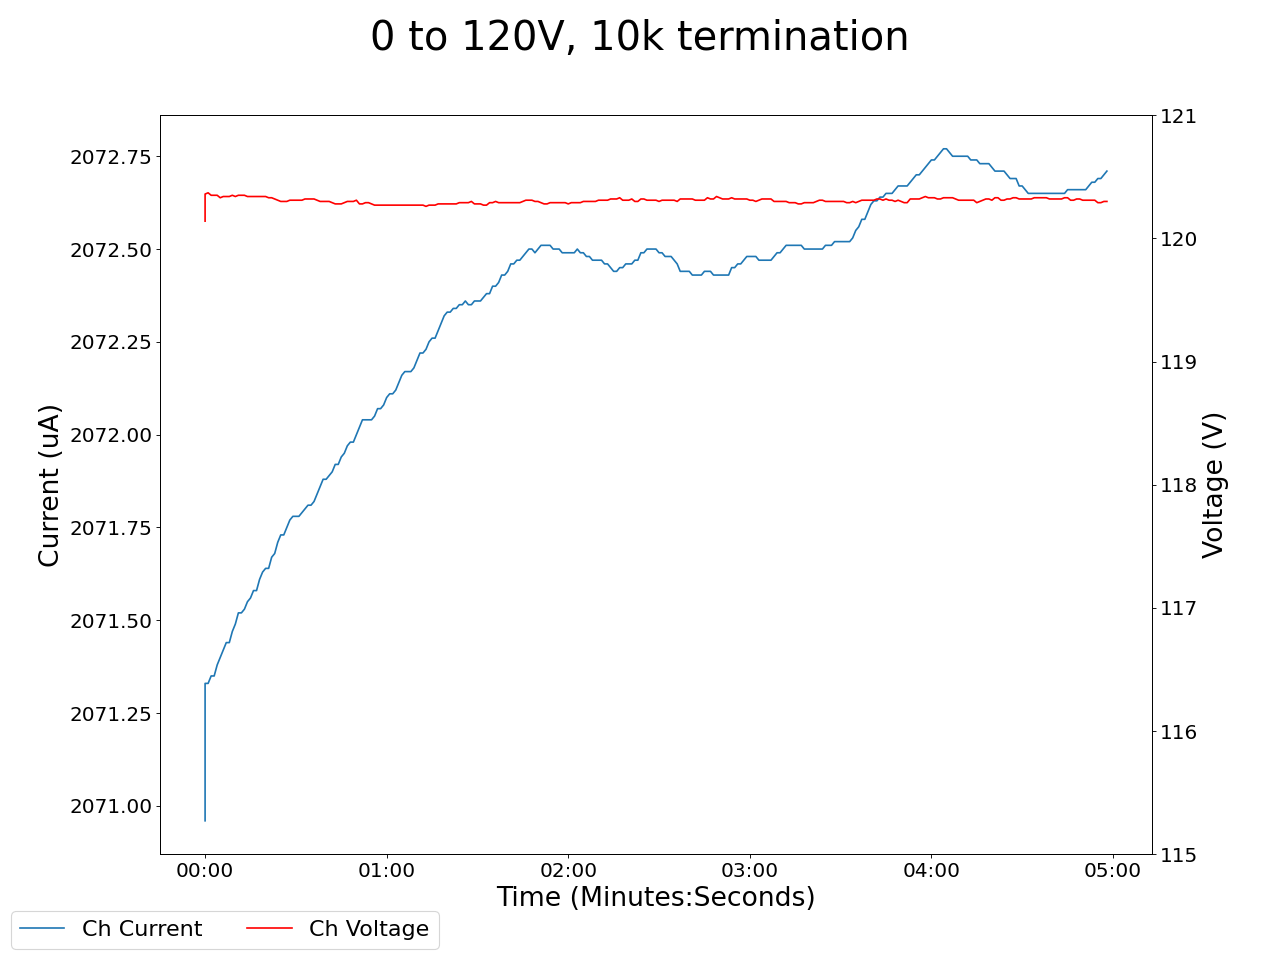

Values plotted in this chart, from the file beside it:
2024-02-09 11:50:42.432054, 120.13999938964844, 2070.9599609375, 0.0, 0.0, 0.11999999731779099, 0.0, 0.11999999731779099, 0.0, 0.07999999821186066, 0.0, 0.0, 0.0, 0.14000000059604645, 0.0, 0.9700000286102295, 0.0, 0.0, 0.0, 0.0, 0.0, 0.4699999988079071, 0.0, 0.5400000214576721
2024-02-09 11:50:43.431994, 120.4, 2071, 0.0, 0.0, 0.12, 0.0, 0.12, 0.0, 0.08, 0.0, 0.0, 0.0, 0.14, 0.0, 0.97, 0.0, 0.0, 0.0, 0.0, 0.0, 0.47, 0.0, 0.54
2024-02-09 11:50:44.431994, 120.4, 2071, 0.0, 0.0, 0.12, 0.0, 0.11, 0.0, 0.08, 0.0, 0.0, 0.0, 0.14, 0.0, 0.97, 0.0, 0.0, 0.0, 0.0, 0.0, 0.47, 0.0, 0.54
2024-02-09 11:50:45.431993, 120.3, 2071, 0.0, 0.0, 0.12, 0.0, 0.11, 0.0, 0.08, 0.0, 0.0, 0.0, 0.14, 0.0, 0.97, 0.0, 0.0, 0.0, 0.0, 0.0, 0.47, 0.0, 0.54
2024-02-09 11:50:46.431993, 120.3, 2071, 0.0, 0.0, 0.12, 0.0, 0.11, 0.0, 0.08, 0.0, 0.0, 0.0, 0.14, 0.0, 0.97, 0.0, 0.0, 0.0, 0.0, 0.0, 0.47, 0.0, 0.54
2024-02-09 11:50:47.431993, 120.3, 2071, 0.0, 0.0, 0.12, 0.0, 0.11, 0.0, 0.08, 0.0, 0.0, 0.0, 0.14, 0.0, 0.97, 0.0, 0.0, 0.0, 0.0, 0.0, 0.47, 0.0, 0.54
2024-02-09 11:50:48.431993, 120.3, 2071, 0.0, 0.0, 0.12, 0.0, 0.11, 0.0, 0.08, 0.0, 0.0, 0.0, 0.14, 0.0, 0.97, 0.0, 0.0, 0.0, 0.0, 0.0, 0.47, 0.0, 0.54
2024-02-09 11:50:49.431993, 120.3, 2071, 0.0, 0.0, 0.12, 0.0, 0.12, 0.0, 0.08, 0.0, 0.0, 0.0, 0.14, 0.0, 0.97, 0.0, 0.0, 0.0, 0.0, 0.0, 0.47, 0.0, 0.54
2024-02-09 11:50:50.431993, 120.3, 2071, 0.0, 0.0, 0.12, 0.0, 0.12, 0.0, 0.08, 0.0, 0.0, 0.0, 0.14, 0.0, 0.97, 0.0, 0.0, 0.0, 0.0, 0.0, 0.47, 0.0, 0.54
2024-02-09 11:50:51.431993, 120.3, 2071, 0.0, 0.0, 0.12, 0.0, 0.12, 0.0, 0.08, 0.0, 0.0, 0.0, 0.14, 0.0, 0.97, 0.0, 0.0, 0.0, 0.0, 0.0, 0.47, 0.0, 0.54
2024-02-09 11:50:52.431993, 120.3, 2071, 0.0, 0.0, 0.12, 0.0, 0.12, 0.0, 0.08, 0.0, 0.0, 0.0, 0.14, 0.0, 0.97, 0.0, 0.0, 0.0, 0.0, 0.0, 0.47, 0.0, 0.54
2024-02-09 11:50:53.431993, 120.3, 2071, 0.0, 0.0, 0.12, 0.0, 0.12, 0.0, 0.08, 0.0, 0.0, 0.0, 0.14, 0.0, 0.97, 0.0, 0.0, 0.0, 0.0, 0.0, 0.47, 0.0, 0.54
2024-02-09 11:50:54.431993, 120.3, 2072, 0.0, 0.0, 0.12, 0.0, 0.12, 0.0, 0.08, 0.0, 0.0, 0.0, 0.14, 0.0, 0.97, 0.0, 0.0, 0.0, 0.0, 0.0, 0.47, 0.0, 0.54
2024-02-09 11:50:55.431993, 120.3, 2072, 0.0, 0.0, 0.12, 0.0, 0.12, 0.0, 0.08, 0.0, 0.0, 0.0, 0.14, 0.0, 0.97, 0.0, 0.0, 0.0, 0.0, 0.0, 0.47, 0.0, 0.54
2024-02-09 11:50:56.431993, 120.3, 2072, 0.0, 0.0, 0.12, 0.0, 0.12, 0.0, 0.08, 0.0, 0.0, 0.0, 0.14, 0.0, 0.97, 0.0, 0.0, 0.0, 0.0, 0.0, 0.47, 0.0, 0.54
2024-02-09 11:50:57.431993, 120.3, 2072, 0.0, 0.0, 0.12, 0.0, 0.11, 0.0, 0.08, 0.0, 0.0, 0.0, 0.14, 0.0, 0.97, 0.0, 0.0, 0.0, 0.0, 0.0, 0.47, 0.0, 0.54
2024-02-09 11:50:58.431993, 120.3, 2072, 0.0, 0.0, 0.12, 0.0, 0.11, 0.0, 0.08, 0.0, 0.0, 0.0, 0.14, 0.0, 0.97, 0.0, 0.0, 0.0, 0.0, 0.0, 0.47, 0.0, 0.54
2024-02-09 11:50:59.431993, 120.3, 2072, 0.0, 0.0, 0.12, 0.0, 0.11, 0.0, 0.08, 0.0, 0.0, 0.0, 0.14, 0.0, 0.96, 0.0, 0.0, 0.0, 0.0, 0.0, 0.47, 0.0, 0.54
2024-02-09 11:51:00.431993, 120.3, 2072, 0.0, 0.0, 0.12, 0.0, 0.11, 0.0, 0.08, 0.0, 0.0, 0.0, 0.14, 0.0, 0.96, 0.0, 0.0, 0.0, 0.0, 0.0, 0.47, 0.0, 0.54
2024-02-09 11:51:01.431994, 120.3, 2072, 0.0, 0.0, 0.12, 0.0, 0.11, 0.0, 0.08, 0.0, 0.0, 0.0, 0.14, 0.0, 0.96, 0.0, 0.0, 0.0, 0.0, 0.0, 0.47, 0.0, 0.54
2024-02-09 11:51:02.431993, 120.3, 2072, 0.0, 0.0, 0.12, 0.0, 0.11, 0.0, 0.08, 0.0, 0.0, 0.0, 0.14, 0.0, 0.96, 0.0, 0.0, 0.0, 0.0, 0.0, 0.47, 0.0, 0.54
2024-02-09 11:51:03.431993, 120.3, 2072, 0.0, 0.0, 0.12, 0.0, 0.11, 0.0, 0.08, 0.0, 0.0, 0.0, 0.14, 0.0, 0.96, 0.0, 0.0, 0.0, 0.0, 0.0, 0.47, 0.0, 0.54
2024-02-09 11:51:04.431993, 120.3, 2072, 0.0, 0.0, 0.12, 0.0, 0.11, 0.0, 0.08, 0.0, 0.0, 0.0, 0.14, 0.0, 0.96, 0.0, 0.0, 0.0, 0.0, 0.0, 0.47, 0.0, 0.54
2024-02-09 11:51:05.431993, 120.3, 2072, 0.0, 0.0, 0.12, 0.0, 0.11, 0.0, 0.08, 0.0, 0.0, 0.0, 0.14, 0.0, 0.96, 0.0, 0.0, 0.0, 0.0, 0.0, 0.47, 0.0, 0.53
2024-02-09 11:51:06.431993, 120.3, 2072, 0.0, 0.0, 0.12, 0.0, 0.11, 0.0, 0.08, 0.0, 0.0, 0.0, 0.14, 0.0, 0.96, 0.0, 0.0, 0.0, 0.0, 0.0, 0.47, 0.0, 0.53
2024-02-09 11:51:07.431993, 120.3, 2072, 0.0, 0.0, 0.12, 0.0, 0.11, 0.0, 0.08, 0.0, 0.0, 0.0, 0.14, 0.0, 0.96, 0.0, 0.0, 0.0, 0.0, 0.0, 0.47, 0.0, 0.53
2024-02-09 11:51:08.431993, 120.3, 2072, 0.0, 0.0, 0.12, 0.0, 0.11, 0.0, 0.08, 0.0, 0.0, 0.0, 0.14, 0.0, 0.96, 0.0, 0.0, 0.0, 0.0, 0.0, 0.47, 0.0, 0.54
2024-02-09 11:51:09.431993, 120.3, 2072, 0.0, 0.0, 0.12, 0.0, 0.11, 0.0, 0.08, 0.0, 0.0, 0.0, 0.14, 0.0, 0.96, 0.0, 0.0, 0.0, 0.0, 0.0, 0.47, 0.0, 0.54
2024-02-09 11:51:10.431993, 120.3, 2072, 0.0, 0.0, 0.12, 0.0, 0.11, 0.0, 0.08, 0.0, 0.0, 0.0, 0.14, 0.0, 0.96, 0.0, 0.0, 0.0, 0.0, 0.0, 0.47, 0.0, 0.54
2024-02-09 11:51:11.431994, 120.3, 2072, 0.0, 0.0, 0.12, 0.0, 0.11, 0.0, 0.08, 0.0, 0.0, 0.0, 0.14, 0.0, 0.96, 0.0, 0.0, 0.0, 0.0, 0.0, 0.47, 0.0, 0.53
2024-02-09 11:51:12.431993, 120.3, 2072, 0.0, 0.0, 0.12, 0.0, 0.11, 0.0, 0.08, 0.0, 0.0, 0.0, 0.14, 0.0, 0.96, 0.0, 0.0, 0.0, 0.0, 0.0, 0.47, 0.0, 0.53
2024-02-09 11:51:13.431993, 120.3, 2072, 0.0, 0.0, 0.12, 0.0, 0.11, 0.0, 0.08, 0.0, 0.0, 0.0, 0.14, 0.0, 0.96, 0.0, 0.0, 0.0, 0.0, 0.0, 0.47, 0.0, 0.53
2024-02-09 11:51:14.431992, 120.3, 2072, 0.0, 0.0, 0.12, 0.0, 0.11, 0.0, 0.08, 0.0, 0.0, 0.0, 0.14, 0.0, 0.96, 0.0, 0.0, 0.0, 0.0, 0.0, 0.47, 0.0, 0.53
2024-02-09 11:51:15.431992, 120.3, 2072, 0.0, 0.0, 0.12, 0.0, 0.11, 0.0, 0.08, 0.0, 0.0, 0.0, 0.14, 0.0, 0.96, 0.0, 0.0, 0.0, 0.0, 0.0, 0.47, 0.0, 0.53
2024-02-09 11:51:16.431992, 120.3, 2072, 0.0, 0.0, 0.12, 0.0, 0.11, 0.0, 0.08, 0.0, 0.0, 0.0, 0.14, 0.0, 0.96, 0.0, 0.0, 0.0, 0.0, 0.0, 0.47, 0.0, 0.53
2024-02-09 11:51:17.431992, 120.3, 2072, 0.0, 0.0, 0.12, 0.0, 0.11, 0.0, 0.08, 0.0, 0.0, 0.0, 0.14, 0.0, 0.96, 0.0, 0.0, 0.0, 0.0, 0.0, 0.47, 0.0, 0.53
2024-02-09 11:51:18.431993, 120.3, 2072, 0.0, 0.0, 0.12, 0.0, 0.11, 0.0, 0.08, 0.0, 0.0, 0.0, 0.14, 0.0, 0.96, 0.0, 0.0, 0.0, 0.0, 0.0, 0.47, 0.0, 0.53
2024-02-09 11:51:19.431993, 120.3, 2072, 0.0, 0.0, 0.12, 0.0, 0.11, 0.0, 0.08, 0.0, 0.0, 0.0, 0.14, 0.0, 0.96, 0.0, 0.0, 0.0, 0.0, 0.0, 0.47, 0.0, 0.53
2024-02-09 11:51:20.431994, 120.3, 2072, 0.0, 0.0, 0.12, 0.0, 0.11, 0.0, 0.08, 0.0, 0.0, 0.0, 0.14, 0.0, 0.96, 0.0, 0.0, 0.0, 0.0, 0.0, 0.47, 0.0, 0.54
2024-02-09 11:51:21.431994, 120.3, 2072, 0.0, 0.0, 0.12, 0.0, 0.11, 0.0, 0.08, 0.0, 0.0, 0.0, 0.14, 0.0, 0.96, 0.0, 0.0, 0.0, 0.0, 0.0, 0.47, 0.0, 0.54
2024-02-09 11:51:22.431993, 120.3, 2072, 0.0, 0.0, 0.12, 0.0, 0.11, 0.0, 0.08, 0.0, 0.0, 0.0, 0.14, 0.0, 0.96, 0.0, 0.0, 0.0, 0.0, 0.0, 0.47, 0.0, 0.54
2024-02-09 11:51:23.431993, 120.3, 2072, 0.0, 0.0, 0.12, 0.0, 0.11, 0.0, 0.08, 0.0, 0.0, 0.0, 0.14, 0.0, 0.96, 0.0, 0.0, 0.0, 0.0, 0.0, 0.47, 0.0, 0.54
2024-02-09 11:51:24.431992, 120.3, 2072, 0.0, 0.0, 0.12, 0.0, 0.11, 0.0, 0.08, 0.0, 0.0, 0.0, 0.14, 0.0, 0.96, 0.0, 0.0, 0.0, 0.0, 0.0, 0.47, 0.0, 0.54
2024-02-09 11:51:25.431993, 120.3, 2072, 0.0, 0.0, 0.12, 0.0, 0.11, 0.0, 0.08, 0.0, 0.0, 0.0, 0.14, 0.0, 0.97, 0.0, 0.0, 0.0, 0.0, 0.0, 0.47, 0.0, 0.54
2024-02-09 11:51:26.431992, 120.3, 2072, 0.0, 0.0, 0.12, 0.0, 0.11, 0.0, 0.08, 0.0, 0.0, 0.0, 0.14, 0.0, 0.96, 0.0, 0.0, 0.0, 0.0, 0.0, 0.47, 0.0, 0.54
2024-02-09 11:51:27.431992, 120.3, 2072, 0.0, 0.0, 0.12, 0.0, 0.11, 0.0, 0.08, 0.0, 0.0, 0.0, 0.14, 0.0, 0.96, 0.0, 0.0, 0.0, 0.0, 0.0, 0.47, 0.0, 0.54
2024-02-09 11:51:28.431993, 120.3, 2072, 0.0, 0.0, 0.12, 0.0, 0.11, 0.0, 0.08, 0.0, 0.0, 0.0, 0.14, 0.0, 0.96, 0.0, 0.0, 0.0, 0.0, 0.0, 0.47, 0.0, 0.54
2024-02-09 11:51:29.431992, 120.3, 2072, 0.0, 0.0, 0.12, 0.0, 0.11, 0.0, 0.08, 0.0, 0.0, 0.0, 0.14, 0.0, 0.97, 0.0, 0.0, 0.0, 0.0, 0.0, 0.47, 0.0, 0.54
2024-02-09 11:51:30.431993, 120.3, 2072, 0.0, 0.0, 0.13, 0.0, 0.11, 0.0, 0.08, 0.0, 0.0, 0.0, 0.14, 0.0, 0.97, 0.0, 0.0, 0.0, 0.0, 0.0, 0.47, 0.0, 0.54
2024-02-09 11:51:31.431993, 120.3, 2072, 0.0, 0.0, 0.13, 0.0, 0.11, 0.0, 0.08, 0.0, 0.0, 0.0, 0.14, 0.0, 0.97, 0.0, 0.0, 0.0, 0.0, 0.0, 0.47, 0.0, 0.54
2024-02-09 11:51:32.431993, 120.3, 2072, 0.0, 0.0, 0.13, 0.0, 0.11, 0.0, 0.08, 0.0, 0.0, 0.0, 0.14, 0.0, 0.97, 0.0, 0.0, 0.0, 0.0, 0.0, 0.47, 0.0, 0.54
2024-02-09 11:51:33.431992, 120.3, 2072, 0.0, 0.0, 0.13, 0.0, 0.11, 0.0, 0.08, 0.0, 0.0, 0.0, 0.14, 0.0, 0.97, 0.0, 0.0, 0.0, 0.0, 0.0, 0.47, 0.0, 0.54
2024-02-09 11:51:34.431992, 120.3, 2072, 0.0, 0.0, 0.13, 0.0, 0.11, 0.0, 0.08, 0.0, 0.0, 0.0, 0.14, 0.0, 0.97, 0.0, 0.0, 0.0, 0.0, 0.0, 0.47, 0.0, 0.54
2024-02-09 11:51:35.431992, 120.3, 2072, 0.0, 0.0, 0.13, 0.0, 0.11, 0.0, 0.08, 0.0, 0.0, 0.0, 0.14, 0.0, 0.97, 0.0, 0.0, 0.0, 0.0, 0.0, 0.47, 0.0, 0.54
2024-02-09 11:51:36.431992, 120.3, 2072, 0.0, 0.0, 0.13, 0.0, 0.11, 0.0, 0.08, 0.0, 0.0, 0.0, 0.14, 0.0, 0.97, 0.0, 0.0, 0.0, 0.0, 0.0, 0.47, 0.0, 0.54
2024-02-09 11:51:37.431992, 120.3, 2072, 0.0, 0.0, 0.13, 0.0, 0.11, 0.0, 0.08, 0.0, 0.0, 0.0, 0.14, 0.0, 0.97, 0.0, 0.0, 0.0, 0.0, 0.0, 0.47, 0.0, 0.54
2024-02-09 11:51:38.431992, 120.3, 2072, 0.0, 0.0, 0.13, 0.0, 0.11, 0.0, 0.08, 0.0, 0.0, 0.0, 0.14, 0.0, 0.97, 0.0, 0.0, 0.0, 0.0, 0.0, 0.47, 0.0, 0.54
2024-02-09 11:51:39.431992, 120.3, 2072, 0.0, 0.0, 0.13, 0.0, 0.11, 0.0, 0.08, 0.0, 0.0, 0.0, 0.14, 0.0, 0.97, 0.0, 0.0, 0.0, 0.0, 0.0, 0.47, 0.0, 0.54
2024-02-09 11:51:40.431992, 120.3, 2072, 0.0, 0.0, 0.13, 0.0, 0.11, 0.0, 0.08, 0.0, 0.0, 0.0, 0.14, 0.0, 0.97, 0.0, 0.0, 0.0, 0.0, 0.0, 0.47, 0.0, 0.54
2024-02-09 11:51:41.431992, 120.3, 2072, 0.0, 0.0, 0.13, 0.0, 0.11, 0.0, 0.08, 0.0, 0.0, 0.0, 0.14, 0.0, 0.97, 0.0, 0.0, 0.0, 0.0, 0.0, 0.47, 0.0, 0.54
2024-02-09 11:51:42.431993, 120.3, 2072, 0.0, 0.0, 0.13, 0.0, 0.11, 0.0, 0.08, 0.0, 0.0, 0.0, 0.14, 0.0, 0.97, 0.0, 0.0, 0.0, 0.0, 0.0, 0.47, 0.0, 0.54
... 239 more rows
